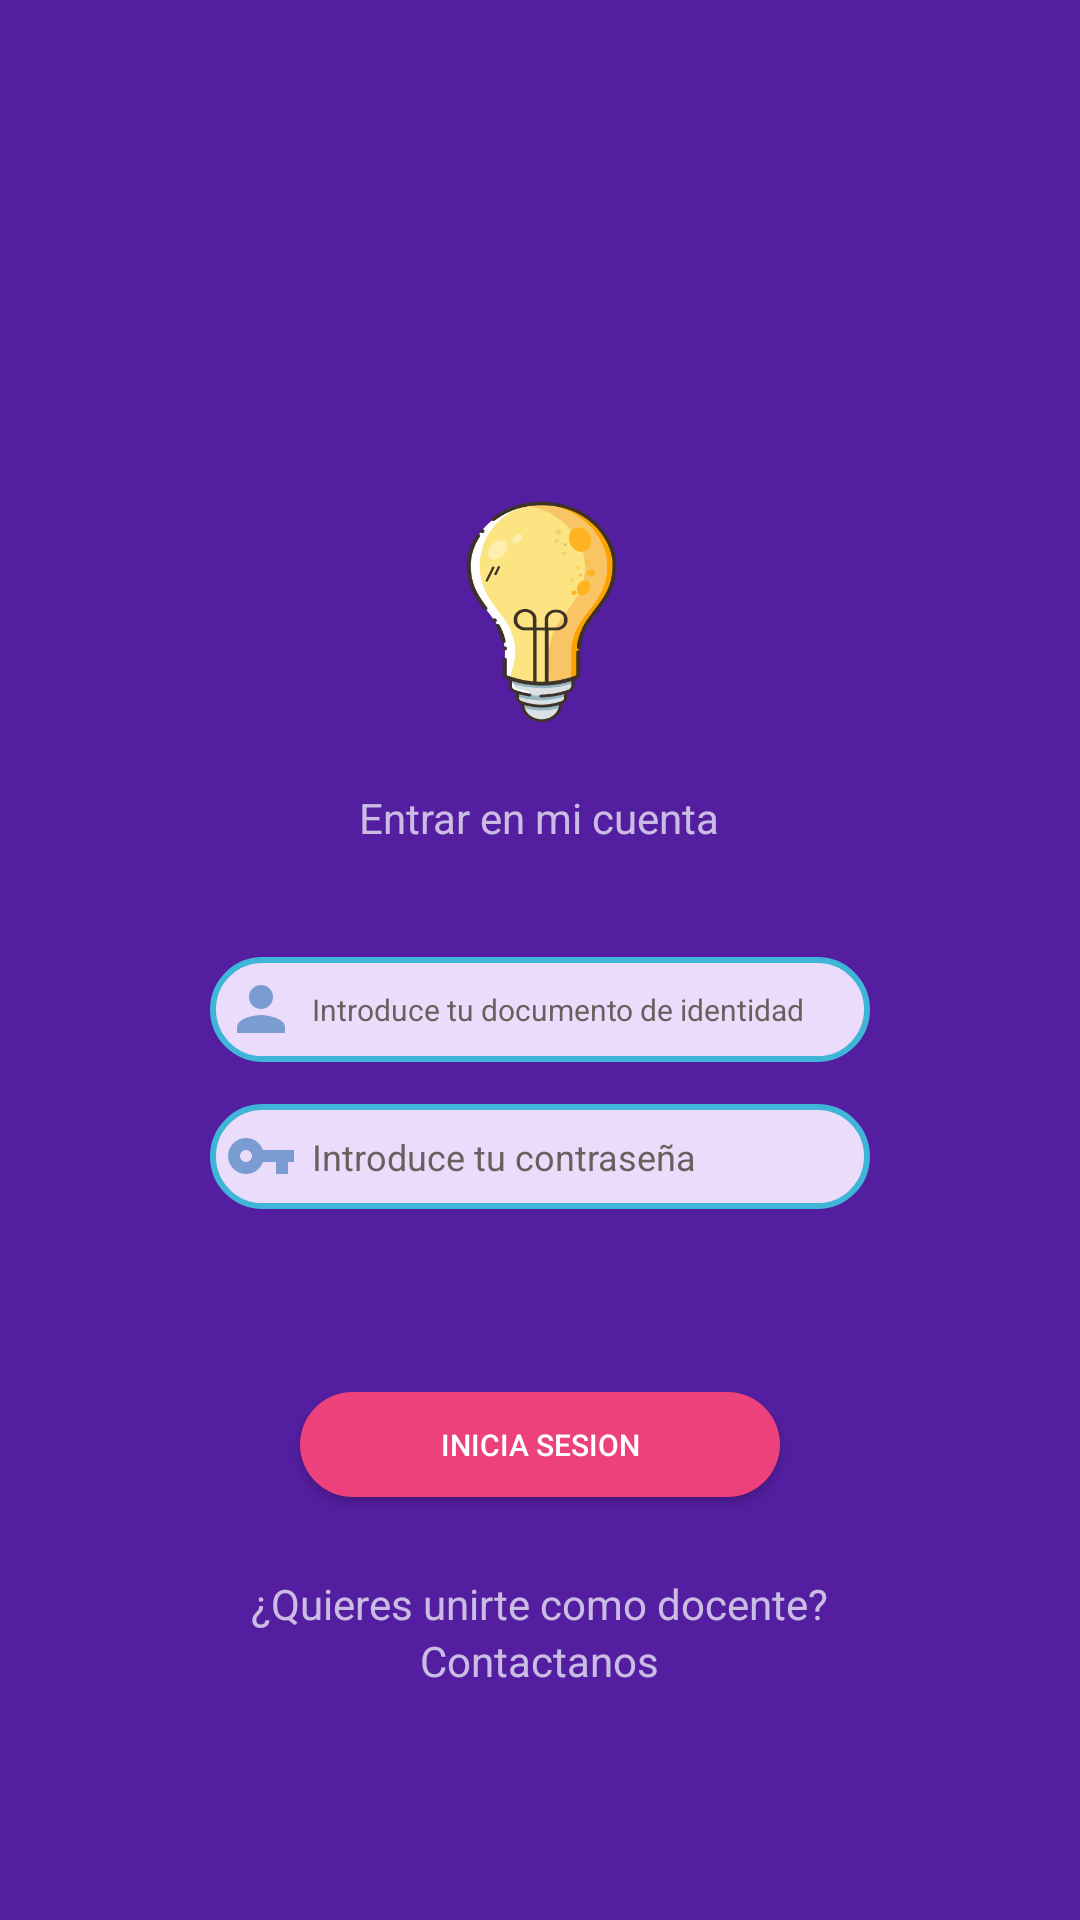

Android layout source for this screen:
<!-- AndroidManifest.xml: application theme Theme.AppCompat.NoActionBar -->
<!-- res/layout/activity_iniciar_docentes.xml -->
<?xml version="1.0" encoding="utf-8"?>
<RelativeLayout xmlns:android="http://schemas.android.com/apk/res/android"
    xmlns:app="http://schemas.android.com/apk/res-auto"
    xmlns:tools="http://schemas.android.com/tools"
    android:layout_width="match_parent"
    android:layout_height="match_parent"
    android:background="#531EA0"
    tools:context=".Iniciar_sesion_usuario">


    <ImageView
        android:id="@+id/imageView3"
        android:layout_width="256dp"
        android:layout_height="138dp"
        android:layout_alignParentTop="true"
        android:layout_centerHorizontal="true"
        android:layout_marginTop="135dp"
        app:srcCompat="@drawable/imagen_bombillo"
        android:contentDescription="@string/ImagenBombillo" />

    <TextView
        android:id="@+id/textView2"
        android:layout_width="wrap_content"
        android:layout_height="wrap_content"
        android:layout_alignParentTop="true"
        android:layout_centerHorizontal="true"
        android:layout_marginTop="263dp"
        android:text="@string/txv_iniciar_sesion_usuario" />


    <EditText
        android:id="@+id/edt_documento"
        android:layout_width="220dp"
        android:layout_height="35dp"
        android:layout_alignParentBottom="true"
        android:layout_centerHorizontal="true"
        android:layout_marginBottom="286dp"
        android:background="@drawable/custom_edittext"
        android:drawableStart="@drawable/icono_persona"
        android:drawablePadding="5dp"
        android:ems="10"
        android:hint="@string/edt_documento"
        android:importantForAutofill="no"
        android:inputType="number"
        android:paddingStart="5dp"
        android:textColorHint="#6C5E5E"
        android:textSize="10sp"
        tools:ignore="RtlSymmetry,TextContrastCheck,TouchTargetSizeCheck" />

    <EditText
        android:id="@+id/editTextTextPassword"
        android:layout_width="220dp"
        android:layout_height="35dp"
        android:layout_alignParentBottom="true"
        android:layout_centerHorizontal="true"
        android:layout_marginBottom="237dp"
        android:background="@drawable/custom_edittext"
        android:drawableStart="@drawable/icono_llave"
        android:drawablePadding="5dp"
        android:ems="10"
        android:hint="@string/edt_contraseña"
        android:importantForAutofill="no"
        android:inputType="textPassword"
        android:paddingStart="5dp"
        android:textColorHint="#6C5E5E"
        android:textSize="12sp"
        tools:ignore="RtlSymmetry,TextContrastCheck,TouchTargetSizeCheck" />

    <Button
        android:id="@+id/button"
        android:layout_width="160dp"
        android:layout_height="35dp"
        android:layout_alignParentBottom="true"
        android:layout_centerHorizontal="true"
        android:layout_marginBottom="141dp"
        android:background="@drawable/custom_button_rosa"
        android:text="@string/btn_iniciar_sesion"
        android:textColor="#FFFFFF"
        android:textSize="10sp"
        app:backgroundTint="@null"
        tools:ignore="SmallSp,TextContrastCheck,TouchTargetSizeCheck" />

    <LinearLayout
        android:layout_width="wrap_content"
        android:layout_height="wrap_content"
        android:layout_alignParentBottom="true"
        android:layout_centerHorizontal="true"
        android:layout_marginBottom="77dp"
        android:gravity="center"
        android:orientation="vertical">

        <TextView
            android:id="@+id/textView3"
            android:layout_width="wrap_content"
            android:layout_height="wrap_content"
            android:layout_weight="1"
            android:text="@string/txv_quieres_unirte_como_docente" />

        <TextView
            android:id="@+id/textView4"
            android:layout_width="wrap_content"
            android:layout_height="wrap_content"
            android:layout_weight="1"
            android:text="@string/txv_contactanos" />
    </LinearLayout>


</RelativeLayout>
<!-- resources referenced by this layout -->
<resources>
  <!-- drawable custom_button_rosa (drawable) -->
  <?xml version="1.0" encoding="utf-8"?>
  <shape xmlns:android="http://schemas.android.com/apk/res/android">
  
      <solid
          android:color="#ED417B"/>
      <corners
          android:radius="20dp"
          />
  </shape>
  <!-- drawable custom_edittext (drawable) -->
  <?xml version="1.0" encoding="utf-8"?>
  <selector xmlns:android="http://schemas.android.com/apk/res/android">
      <item android:state_enabled="true" android:state_focused="true">
          <shape android:shape="rectangle">
              <solid android:color="#EADCFA"/>
              <corners android:radius="20dp"/>
              <stroke android:color="#CFE3E9" android:width="2dp"/>
          </shape>
      </item>
  
      <item android:state_enabled="true">
          <shape android:shape="rectangle">
              <solid android:color="#EADCFA"/>
              <corners android:radius="20dp"/>
              <stroke android:color="#3FB5D8" android:width="2dp"/>
          </shape>
      </item>
  
  </selector>
  <!-- drawable icono_llave (drawable) -->
  <vector android:height="24dp" android:tint="#7A9DD1"
      android:viewportHeight="24" android:viewportWidth="24"
      android:width="24dp" xmlns:android="http://schemas.android.com/apk/res/android">
      <path android:fillColor="@android:color/white" android:pathData="M12.65,10C11.83,7.67 9.61,6 7,6c-3.31,0 -6,2.69 -6,6s2.69,6 6,6c2.61,0 4.83,-1.67 5.65,-4H17v4h4v-4h2v-4H12.65zM7,14c-1.1,0 -2,-0.9 -2,-2s0.9,-2 2,-2 2,0.9 2,2 -0.9,2 -2,2z"/>
  </vector>
  <!-- drawable icono_persona (drawable) -->
  <vector android:height="24dp" android:tint="#7A9DD1"
      android:viewportHeight="24" android:viewportWidth="24"
      android:width="24dp" xmlns:android="http://schemas.android.com/apk/res/android">
      <path android:fillColor="@android:color/white" android:pathData="M12,12c2.21,0 4,-1.79 4,-4s-1.79,-4 -4,-4 -4,1.79 -4,4 1.79,4 4,4zM12,14c-2.67,0 -8,1.34 -8,4v2h16v-2c0,-2.66 -5.33,-4 -8,-4z"/>
  </vector>
  <!-- drawable imagen_bombillo: png bitmap (drawable, 52144 bytes) -->
  <string name="ImagenBombillo">Imagen Bombillo</string>
  <string name="btn_iniciar_sesion">Inicia Sesion</string>
  <string name="edt_documento">Introduce tu documento de identidad</string>
  <string name="txv_contactanos">Contactanos</string>
  <string name="txv_iniciar_sesion_usuario">Entrar en mi cuenta</string>
  <string name="txv_quieres_unirte_como_docente">¿Quieres unirte como docente?</string>
</resources>
